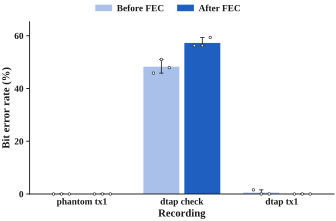

Source data for this figure (header and first rows):
condition, stage, frames, errors, bits, ber, ci95_hi, frame_bers
phantom_tx1, before_fec, 3, 0, 576, 0.000e+00, 6.384e-03, 0.000 0.000 0.000
phantom_tx1, after_fec, 3, 0, 288, 0.000e+00, 1.273e-02, 0.000 0.000 0.000
dtap_check, before_fec, 3, 278, 576, 4.826e-01, 5.243e-01, 0.458 0.510 0.479
dtap_check, after_fec, 3, 165, 288, 5.729e-01, 6.308e-01, 0.562 0.562 0.594
dtap_tx1, before_fec, 3, 3, 576, 5.208e-03, 1.514e-02, 0.016 0.000 0.000
dtap_tx1, after_fec, 3, 0, 288, 0.000e+00, 1.273e-02, 0.000 0.000 0.000
